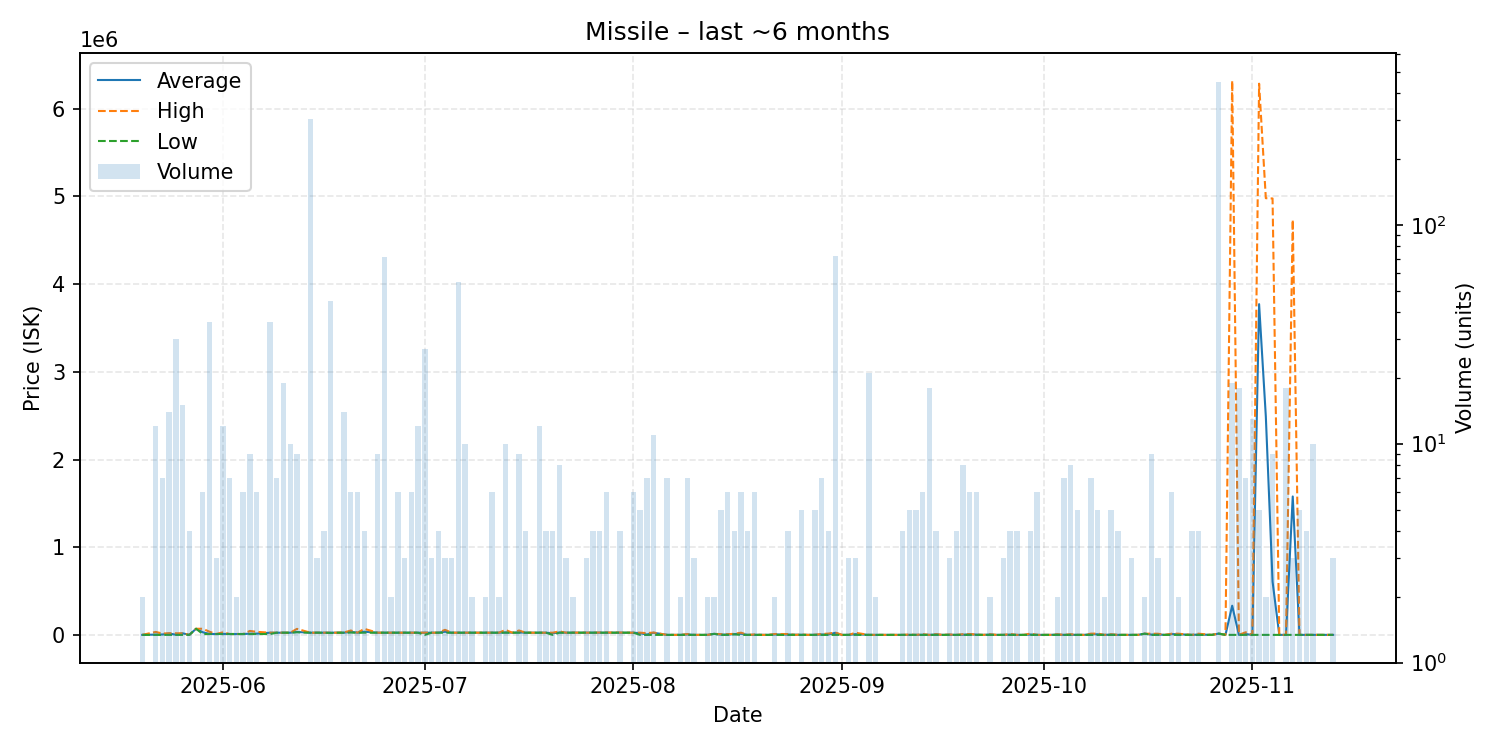

Data behind this chart, as committed beside it:
date, average, highest, lowest, order_count, volume
2025-05-20, 202.4, 202.4, 202.4, 2, 2
2025-05-22, 3011, 33900, 202.4, 3, 12
2025-05-23, 4713, 15990, 202.4, 4, 7
2025-05-24, 15742, 18450, 202.4, 5, 14
2025-05-25, 2030, 18480, 202.4, 7, 30
2025-05-26, 18186, 18500, 202.3, 9, 15
2025-05-27, 202.3, 202.3, 202.3, 2, 4
2025-05-28, 69990, 69990, 69990, 1, 1
2025-05-29, 29963, 69890, 10000, 5, 6
2025-05-30, 10722, 35990, 10000, 7, 36
2025-05-31, 10000, 10000, 10000, 2, 3
2025-06-01, 11667, 30000, 10000, 7, 12
2025-06-02, 10000, 10000, 10000, 5, 7
2025-06-03, 10000, 10000, 10000, 2, 2
2025-06-04, 10000, 10000, 10000, 6, 6
2025-06-05, 13888, 44990, 10000, 4, 9
2025-06-06, 14167, 35000, 10000, 5, 6
2025-06-08, 24693, 25000, 10000, 14, 36
2025-06-09, 25000, 25000, 25000, 7, 7
2025-06-10, 25000, 25000, 25000, 5, 19
2025-06-11, 25000, 25000, 25000, 2, 10
2025-06-12, 33772, 68950, 30000, 6, 9
2025-06-14, 25000, 25000, 25000, 3, 304
2025-06-15, 25000, 25000, 25000, 3, 3
2025-06-16, 25010, 25010, 25010, 3, 4
2025-06-17, 24886, 25020, 22000, 8, 45
2025-06-18, 25020, 25020, 25020, 1, 1
2025-06-19, 25233, 28000, 25020, 11, 14
2025-06-20, 34340, 50000, 26510, 3, 6
2025-06-21, 25020, 25020, 25020, 4, 6
2025-06-22, 36010, 68980, 25020, 3, 4
2025-06-24, 25020, 25020, 25020, 4, 9
2025-06-25, 25010, 25020, 25010, 5, 71
2025-06-26, 25020, 25020, 25020, 2, 2
2025-06-27, 25020, 25020, 25020, 3, 6
2025-06-28, 25020, 25020, 25020, 3, 3
2025-06-29, 25013, 25020, 25000, 4, 6
2025-06-30, 25020, 25020, 25020, 2, 12
2025-07-01, 24111, 25030, 208.0, 3, 27
2025-07-02, 25030, 25030, 25030, 3, 3
2025-07-03, 25032, 25040, 25030, 4, 4
2025-07-04, 35993, 57900, 25040, 2, 3
2025-07-05, 25040, 25040, 25040, 2, 3
2025-07-06, 25040, 25050, 25040, 7, 55
2025-07-07, 25040, 25040, 25040, 5, 10
2025-07-08, 25040, 25040, 25040, 2, 2
2025-07-10, 25040, 25040, 25040, 2, 2
2025-07-11, 25040, 25040, 25040, 6, 6
2025-07-12, 25040, 25040, 25040, 2, 2
2025-07-13, 28206, 56700, 25040, 6, 10
2025-07-14, 25040, 25040, 25040, 1, 1
2025-07-15, 27819, 50050, 25040, 7, 9
2025-07-16, 25040, 25040, 25040, 2, 4
2025-07-17, 25040, 25040, 25040, 1, 1
2025-07-18, 25033, 25040, 25030, 5, 12
2025-07-19, 25030, 25030, 25030, 4, 4
2025-07-20, 18825, 25030, 208.1, 3, 4
2025-07-21, 26891, 39980, 25030, 5, 8
2025-07-22, 25030, 25030, 25030, 3, 3
2025-07-23, 25515, 26000, 25030, 2, 2
... 102 more rows
